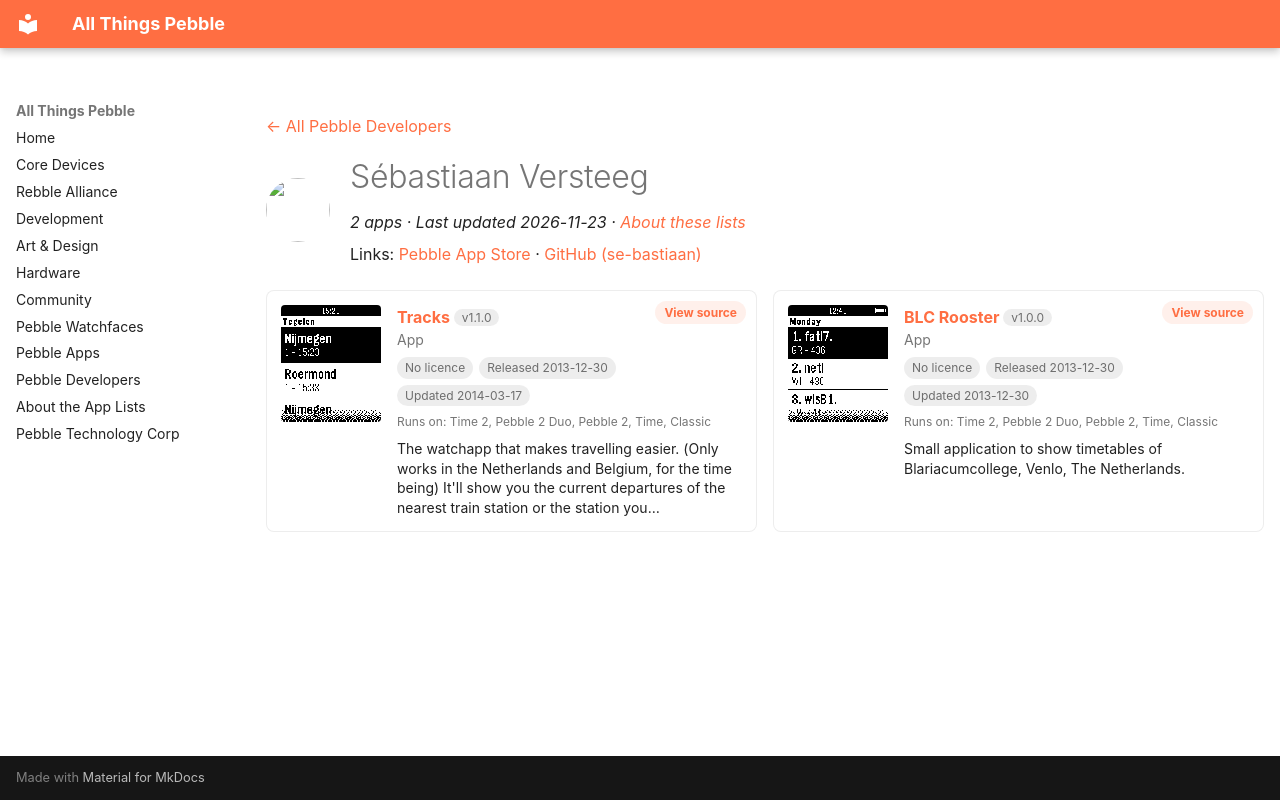

repository: saltedlolly/all-things-pebble · page: developers/sebastiaan-versteeg.html · generator: mkdocs

---
title: "Sébastiaan Versteeg"
hide:
  - toc
---

<!-- Generated by scripts/update_app_directory.py: do not edit by hand -->
[← All Pebble Developers](../developers.md)

<div class="dev-header" markdown>
<img class="dev-avatar" src="https://github.com/se-bastiaan.png?size=128" alt="" width="64" height="64" loading="lazy" onerror="this.remove()">
<div class="dev-intro" markdown>

# Sébastiaan Versteeg

*2 apps · Last updated 2026-11-23 · [About these lists](../about-app-lists.md)*

Links: [Pebble App Store](https://apps.repebble.com/apps/dev/s-bastiaan-versteeg_52b1e6cf3beaa0d7e500000b) · [GitHub (se-bastiaan)](https://github.com/se-bastiaan)

</div>
</div>

<div class="dev-controls" data-search-exclude hidden>
<div class="dev-filter" role="group" aria-label="Show"><button type="button" data-filter="all" aria-pressed="true">All <span>2</span></button><button type="button" data-filter="watchface" aria-pressed="false" disabled>Watchfaces <span>0</span></button><button type="button" data-filter="watchapp" aria-pressed="false">Apps <span>2</span></button></div>
<label class="dev-sort">Sort by <select><option value="updated">Recently updated</option><option value="released">Newest release</option><option value="title">A–Z</option></select></label>
</div>

<div class="app-grid dev-apps" data-search-exclude>
<div class="app-card" data-type="watchapp" data-title="tracks" data-released="2013-12-30" data-updated="2014-03-17">
<a class="app-shot" href="https://apps.repebble.com/52c1b39a01696b6979000089" data-search-exclude><img src="../images/apps/52c1b39a01696b6979000089.png" alt="Tracks" loading="lazy"></a>
<div class="app-info">
<h2 class="app-name" id="app-52c1b39a01696b6979000089"><a href="https://apps.repebble.com/52c1b39a01696b6979000089">Tracks</a> <span class="app-version" title="Latest version" data-search-exclude>v1.1.0</span></h2>
<a class="app-source" href="http://github.com/se-bastiaan/pebble-tracks" title="Source code" data-search-exclude>View source</a>
<div class="app-dev">App</div>
<div class="app-tags" data-search-exclude><span class="app-licence app-licence--none" title="Licence">No licence</span> <span title="First published in the app store">Released 2013-12-30</span> <span title="Latest release in the app store">Updated 2014-03-17</span></div>
<div class="app-watches" title="Supported watches" data-search-exclude>Runs on: Time 2, Pebble 2 Duo, Pebble 2, Time, Classic</div>
<p class="app-desc">The watchapp that makes travelling easier. (Only works in the Netherlands and Belgium, for the time being) It&#x27;ll show you the current departures of the nearest train station or the station you…</p>
</div>
</div>
<div class="app-card" data-type="watchapp" data-title="blc rooster" data-released="2013-12-30" data-updated="2013-12-30">
<a class="app-shot" href="https://apps.repebble.com/52c15f6c2be6d87e63000053" data-search-exclude><img src="../images/apps/52c15f6c2be6d87e63000053.png" alt="BLC Rooster" loading="lazy"></a>
<div class="app-info">
<h2 class="app-name" id="app-52c15f6c2be6d87e63000053"><a href="https://apps.repebble.com/52c15f6c2be6d87e63000053">BLC Rooster</a> <span class="app-version" title="Latest version" data-search-exclude>v1.0.0</span></h2>
<a class="app-source" href="https://github.com/se-bastiaan/pebble-blcrooster" title="Source code" data-search-exclude>View source</a>
<div class="app-dev">App</div>
<div class="app-tags" data-search-exclude><span class="app-licence app-licence--none" title="Licence">No licence</span> <span title="First published in the app store">Released 2013-12-30</span> <span title="Latest release in the app store">Updated 2013-12-30</span></div>
<div class="app-watches" title="Supported watches" data-search-exclude>Runs on: Time 2, Pebble 2 Duo, Pebble 2, Time, Classic</div>
<p class="app-desc">Small application to show timetables of Blariacumcollege, Venlo, The Netherlands.</p>
</div>
</div>
</div>
